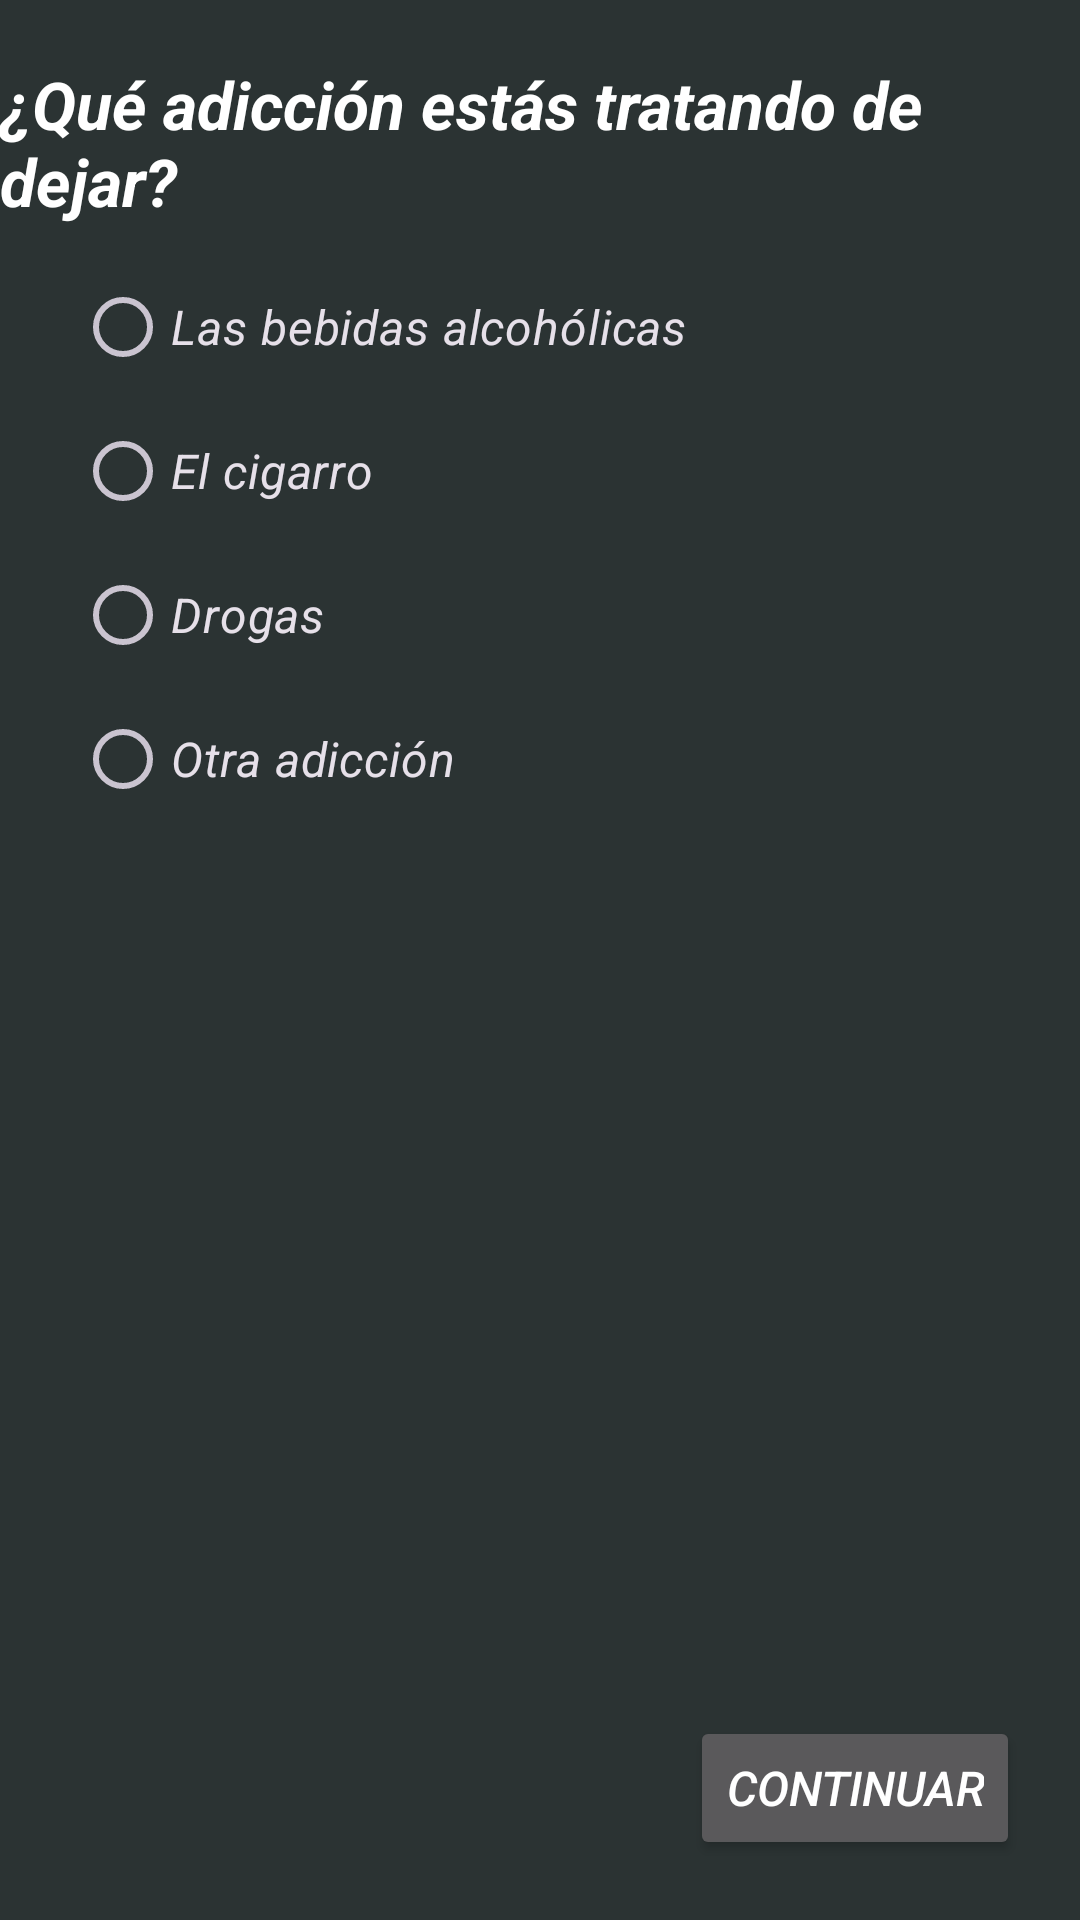

The Android layout XML behind this screen, and the referenced resources:
<!-- AndroidManifest.xml: application theme Theme.DarkTur -->
<!-- res/layout/activity_register_adiction.xml -->
<?xml version="1.0" encoding="utf-8"?>
<androidx.constraintlayout.widget.ConstraintLayout xmlns:android="http://schemas.android.com/apk/res/android"
    xmlns:app="http://schemas.android.com/apk/res-auto"
    xmlns:tools="http://schemas.android.com/tools"
    android:id="@+id/register_addiction"
    android:layout_width="match_parent"
    android:layout_height="match_parent"
    tools:context=".RegisterAdictionActivity">

    
    <TextView
        android:id="@+id/regadd_title"
        style="@style/SubtitleText"
        android:layout_width="wrap_content"
        android:layout_height="wrap_content"
        android:layout_margin="20dp"
        android:text="@string/reg_add_desc"
        app:layout_constraintEnd_toEndOf="parent"
        app:layout_constraintStart_toStartOf="parent"
        app:layout_constraintTop_toTopOf="parent" />
    
    <RadioGroup
        android:id="@+id/regadd_radio_group"
        android:layout_width="wrap_content"
        android:layout_height="wrap_content"
        android:layout_marginVertical="10dp"
        android:layout_marginHorizontal="25dp"
        app:layout_constraintTop_toBottomOf="@id/regadd_title"
        app:layout_constraintStart_toStartOf="parent">
        <RadioButton
            android:id="@+id/regadd_radio_button_drunk"
            android:layout_width="wrap_content"
            android:layout_height="wrap_content"
            android:text="@string/reg_add_drunk" />
        <RadioButton
            android:id="@+id/regaddradio_button_smoke"
            android:layout_width="wrap_content"
            android:layout_height="wrap_content"
            android:text="@string/reg_add_smoke" />
        <RadioButton
            android:id="@+id/regaddradio_button_drugs"
            android:layout_width="wrap_content"
            android:layout_height="wrap_content"
            android:text="@string/reg_add_drugs" />
        <RadioButton
            android:id="@+id/regaddradio_button_other"
            android:layout_width="wrap_content"
            android:layout_height="wrap_content"
            android:text="@string/reg_add_other" />
    </RadioGroup>

    <EditText
        android:id="@+id/regadd_edit_addiction"
        android:layout_width="match_parent"
        android:layout_height="wrap_content"
        android:layout_margin="20dp"
        android:visibility="gone"
        android:hint="@string/reg_add_hint"
        app:layout_constraintTop_toBottomOf="@id/regadd_title"/>

    
    <Button
        android:id="@+id/regadd_button_back"
        android:visibility="gone"
        android:layout_width="wrap_content"
        android:layout_height="wrap_content"
        android:layout_margin="20dp"
        android:text="@string/back"
        app:layout_constraintBottom_toBottomOf="parent"
        app:layout_constraintStart_toStartOf="parent"/>
    
    <Button
        android:id="@+id/regadd_button_end"
        android:layout_width="wrap_content"
        android:layout_height="wrap_content"
        android:layout_margin="20dp"
        android:text="@string/end"
        app:layout_constraintBottom_toBottomOf="parent"
        app:layout_constraintEnd_toEndOf="parent"/>
</androidx.constraintlayout.widget.ConstraintLayout>
<!-- resources referenced by this layout -->
<resources>
  <string name="back">ATRAS</string>
  <string name="end">CONTINUAR</string>
  <string name="reg_add_desc">¿Qué adicción estás tratando de dejar?</string>
  <string name="reg_add_drugs">Drogas</string>
  <string name="reg_add_drunk">Las bebidas alcohólicas</string>
  <string name="reg_add_hint">Escribe la adicción aqui</string>
  <string name="reg_add_other">Otra adicción</string>
  <string name="reg_add_smoke">El cigarro</string>
  <style name="SubtitleText">
          <item name="android:textSize">22sp</item>
          <item name="android:textStyle">bold|italic</item>
          <item name="android:layout_width">wrap_content</item>
          <item name="android:layout_height">wrap_content</item>
      </style>
  <style name="Theme.DarkTur" parent="Theme.Dark">
          <item name="colorPrimary">#309191</item>
          <item name="colorSecondary">#336666</item>
          <item name="colorAccent">#1FBBBB</item>
          <item name="android:background">#2B3333</item>
          <item name="colorSurface">#283C3C</item>
      </style>
  <style name="Theme.Dark" parent="Theme.Material3.Dark.NoActionBar">
          <item name="android:textColor">#FFFFFF</item>
          <item name="android:editTextColor">#FFFFFF</item>
          <item name="android:textColorHint">#A9A9A9</item>
          <item name="colorOnPrimary">#FFFFFF</item>
          <item name="android:textStyle">italic</item>
          <item name="android:textSize">16sp</item>
  
          <item name="colorPrimary">#404040</item>
          <item name="colorSecondary">#AAAAAA</item>
          <item name="colorAccent">#03A9F4</item>
          <item name="android:background">#181818</item>
          <item name="colorSurface">#282828</item>
          <item name="android:statusBarColor">?attr/colorSurface</item>
      </style>
</resources>
